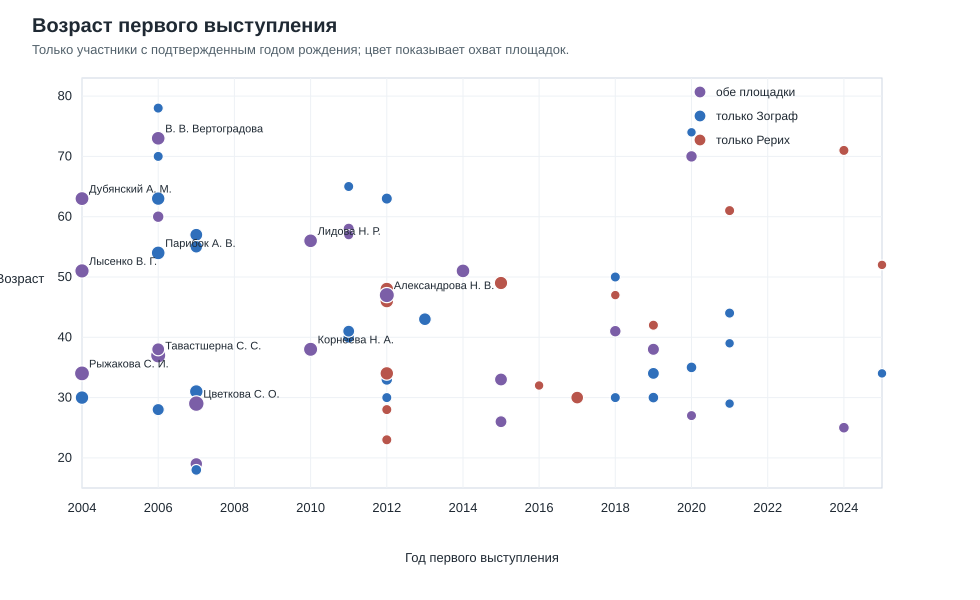

Data behind this chart, as committed beside it:
person_id, display_name, birth_year, first_year, age_at_debut, first_series, series_attended, total, zograf, roerich
PERS_003adcfe, Псху Рузана Владимировна, 1976, 2007, 31, Zograf, zograf_only, 12, 12, 0
PERS_0665f215, Шохин Владимир Кириллович, 1950, 2020, 70, Zograf, both, 5, 3, 2
PERS_0a2e5f24, В.В. Тишин, 1984, 2012, 28, Roerich, roerich_only, 2, 0, 2
PERS_0c451d76, Лобанов Сергей Владимирович, 1979, 2012, 33, Zograf, zograf_only, 5, 5, 0
PERS_1130c736, Серебряный?Сергей?Дмитриевич, 1946, 2020, 74, Zograf, zograf_only, 1, 1, 0
PERS_11da326d, Тавастшерна Сергей Сергеевич, 1969, 2006, 37, Zograf, both, 20, 8, 12
PERS_12125da9, Лысенко Виктория Георгиевна, 1953, 2004, 51, Zograf, both, 16, 12, 4
PERS_1a097e52, Парибок Андрей Всеволодович, 1952, 2006, 54, Zograf, zograf_only, 13, 13, 0
PERS_1fa7cc0c, Дубянский Александр Михайлович, 1941, 2004, 63, Zograf, both, 14, 7, 7
PERS_287fe378, Рыбакова Анна Геннадьевна, 1985, 2019, 34, Zograf, zograf_only, 6, 6, 0
PERS_2c40b9b1, Н. В. Гуров, 1936, 2006, 70, Zograf, zograf_only, 2, 2, 0
PERS_3357f25b, Скороходова Татьяна Григорьевна, 1970, 2011, 41, Zograf, zograf_only, 9, 9, 0
PERS_36dabb79, А. Г. Гурия, 1988, 2007, 19, Zograf, both, 8, 1, 7
PERS_38c5f03f, Н.А. Железнова, 1971, 2018, 47, Roerich, roerich_only, 1, 0, 1
PERS_3c202afd, Крапивина Раиса Николаевна, 1953, 2011, 58, Zograf, both, 4, 3, 1
PERS_3d3b302d, Соболева Дарья Валерьевна, 1989, 2007, 18, Zograf, zograf_only, 3, 3, 0
PERS_3e105f43, Игнатьев Андрей Александрович, 1974, 2004, 30, Zograf, zograf_only, 12, 12, 0
PERS_40862f5e, Корнеева Наталья Афанасьевна, 1972, 2010, 38, Zograf, both, 15, 10, 5
PERS_41d6aa73, Воробьева Дарья Николаевна, 1982, 2015, 33, Roerich, both, 10, 2, 8
PERS_467d4dbb, Клебанов А.?А., 1982, 2021, 39, Zograf, zograf_only, 1, 1, 0
PERS_4fff9d16, Минаева Маргарита Денисовна, 1999, 2024, 25, Roerich, both, 3, 1, 2
PERS_50c46233, Маретина Ксения Александровна, 1982, 2012, 30, Zograf, zograf_only, 2, 2, 0
PERS_51524b11, Гладкова Анна Геннадьевна, 1991, 2025, 34, Zograf, zograf_only, 1, 1, 0
PERS_51e0a171, А.А. Алешина, 1984, 2016, 32, Roerich, roerich_only, 1, 0, 1
PERS_5228da95, В. В. Вертоградова, 1933, 2006, 73, Zograf, both, 13, 1, 12
PERS_52d3f72c, М.Б. Мейтарчиян, 1960, 2021, 61, Roerich, roerich_only, 2, 0, 2
PERS_56508328, Десницкая Евгения Алексеевна, 1978, 2006, 28, Zograf, zograf_only, 11, 11, 0
PERS_587b08ec, М.В. Леонов, 1977, 2019, 42, Roerich, roerich_only, 2, 0, 2
PERS_5f6fa17b, А. М. Пахомова, 1992, 2021, 29, Roerich, roerich_only, 2, 0, 2
PERS_6578b52d, Е. В. Тюлина, 1966, 2012, 46, Roerich, roerich_only, 12, 0, 12
PERS_6ae5c779, Фивейская А.?В., 1993, 2020, 27, Roerich, both, 2, 1, 1
PERS_6e211759, Иванов Владимир Павлович, 1949, 2012, 63, Zograf, zograf_only, 4, 4, 0
PERS_7da0afff, К.А. Демичев, 1989, 2012, 23, Roerich, roerich_only, 2, 0, 2
PERS_829c1de5, Васильков Ярослав Владимирович, 1943, 2006, 63, Zograf, zograf_only, 12, 12, 0
PERS_874cbfb7, Шарапова А.?В., 1992, 2021, 29, Zograf, zograf_only, 1, 1, 0
PERS_91b473b1, Челнокова Анна Витальевна, 1971, 2011, 40, Zograf, zograf_only, 5, 5, 0
PERS_92868e4f, Д. И. Жутаев, 1968, 2006, 38, Zograf, both, 10, 2, 8
PERS_9374fd12, Е. Г. Вырщиков, 1978, 2012, 34, Roerich, roerich_only, 12, 0, 12
PERS_93e2effb, Комиссаров Дмитрий Алексеевич, 1977, 2018, 41, Zograf, both, 5, 4, 1
PERS_a0264ac5, Бурмистров Сергей Леонидович, 1970, 2013, 43, Zograf, zograf_only, 9, 9, 0
PERS_b62a9567, А.?Ю. Курочкин, 1968, 2018, 50, Zograf, zograf_only, 2, 2, 0
PERS_b76851a7, Митруев Б.?Л., 1977, 2021, 44, Zograf, zograf_only, 2, 2, 0
PERS_b881461b, Яковлева Мария Николаевна, 1989, 2019, 30, Zograf, zograf_only, 3, 3, 0
PERS_bf91d4b8, Ю.?А. Уймина, 1988, 2018, 30, Zograf, zograf_only, 2, 2, 0
PERS_c31236d2, Ю. Е. Березкин, 1946, 2011, 65, Zograf, zograf_only, 2, 2, 0
PERS_c48611e0, Островская Елена Петровна, 1950, 2007, 57, Zograf, zograf_only, 10, 10, 0
PERS_c52dfaa0, Цветкова Светлана Олеговна, 1978, 2007, 29, Zograf, both, 22, 10, 12
PERS_c5677a3f, А. В. Зорин, 1978, 2006, 28, Zograf, zograf_only, 7, 7, 0
PERS_c582889e, И.Б. Иткин, 1973, 2025, 52, Roerich, roerich_only, 1, 0, 1
PERS_cb52ebc2, Лемешкина Ксения Вячеславовна, 1985, 2020, 35, Zograf, zograf_only, 3, 3, 0
PERS_cca8f93d, В.М. Немчинов, 1953, 2024, 71, Roerich, roerich_only, 2, 0, 2
PERS_cdbd7a15, C. В. Кулланда, 1954, 2011, 57, Zograf, both, 2, 1, 1
PERS_ced3d7b4, Молина Анна Вениаминовна, 1999, 2024, 25, Roerich, both, 3, 1, 2
PERS_cfb92c5f, Уланский Евгений Александрович, 1981, 2019, 38, Zograf, both, 7, 4, 3
PERS_d98da899, Рыжакова Светлана Игоревна, 1970, 2004, 34, Zograf, both, 19, 15, 4
PERS_da862dde, Ю. И. Дробышев, 1966, 2015, 49, Roerich, roerich_only, 11, 0, 11
PERS_e1dd6b3e, Лидова Наталья Ростиславовна, 1954, 2010, 56, Zograf, both, 13, 6, 7
PERS_e31ca12d, Вечерина Ольга Павловна, 1963, 2014, 51, Zograf, both, 13, 6, 7
PERS_e5a5ac24, С. Л. Невелева, 1928, 2006, 78, Zograf, zograf_only, 2, 2, 0
PERS_e9545a0b, А. М. Шустова, 1964, 2012, 48, Roerich, roerich_only, 12, 0, 12
... 6 more rows
